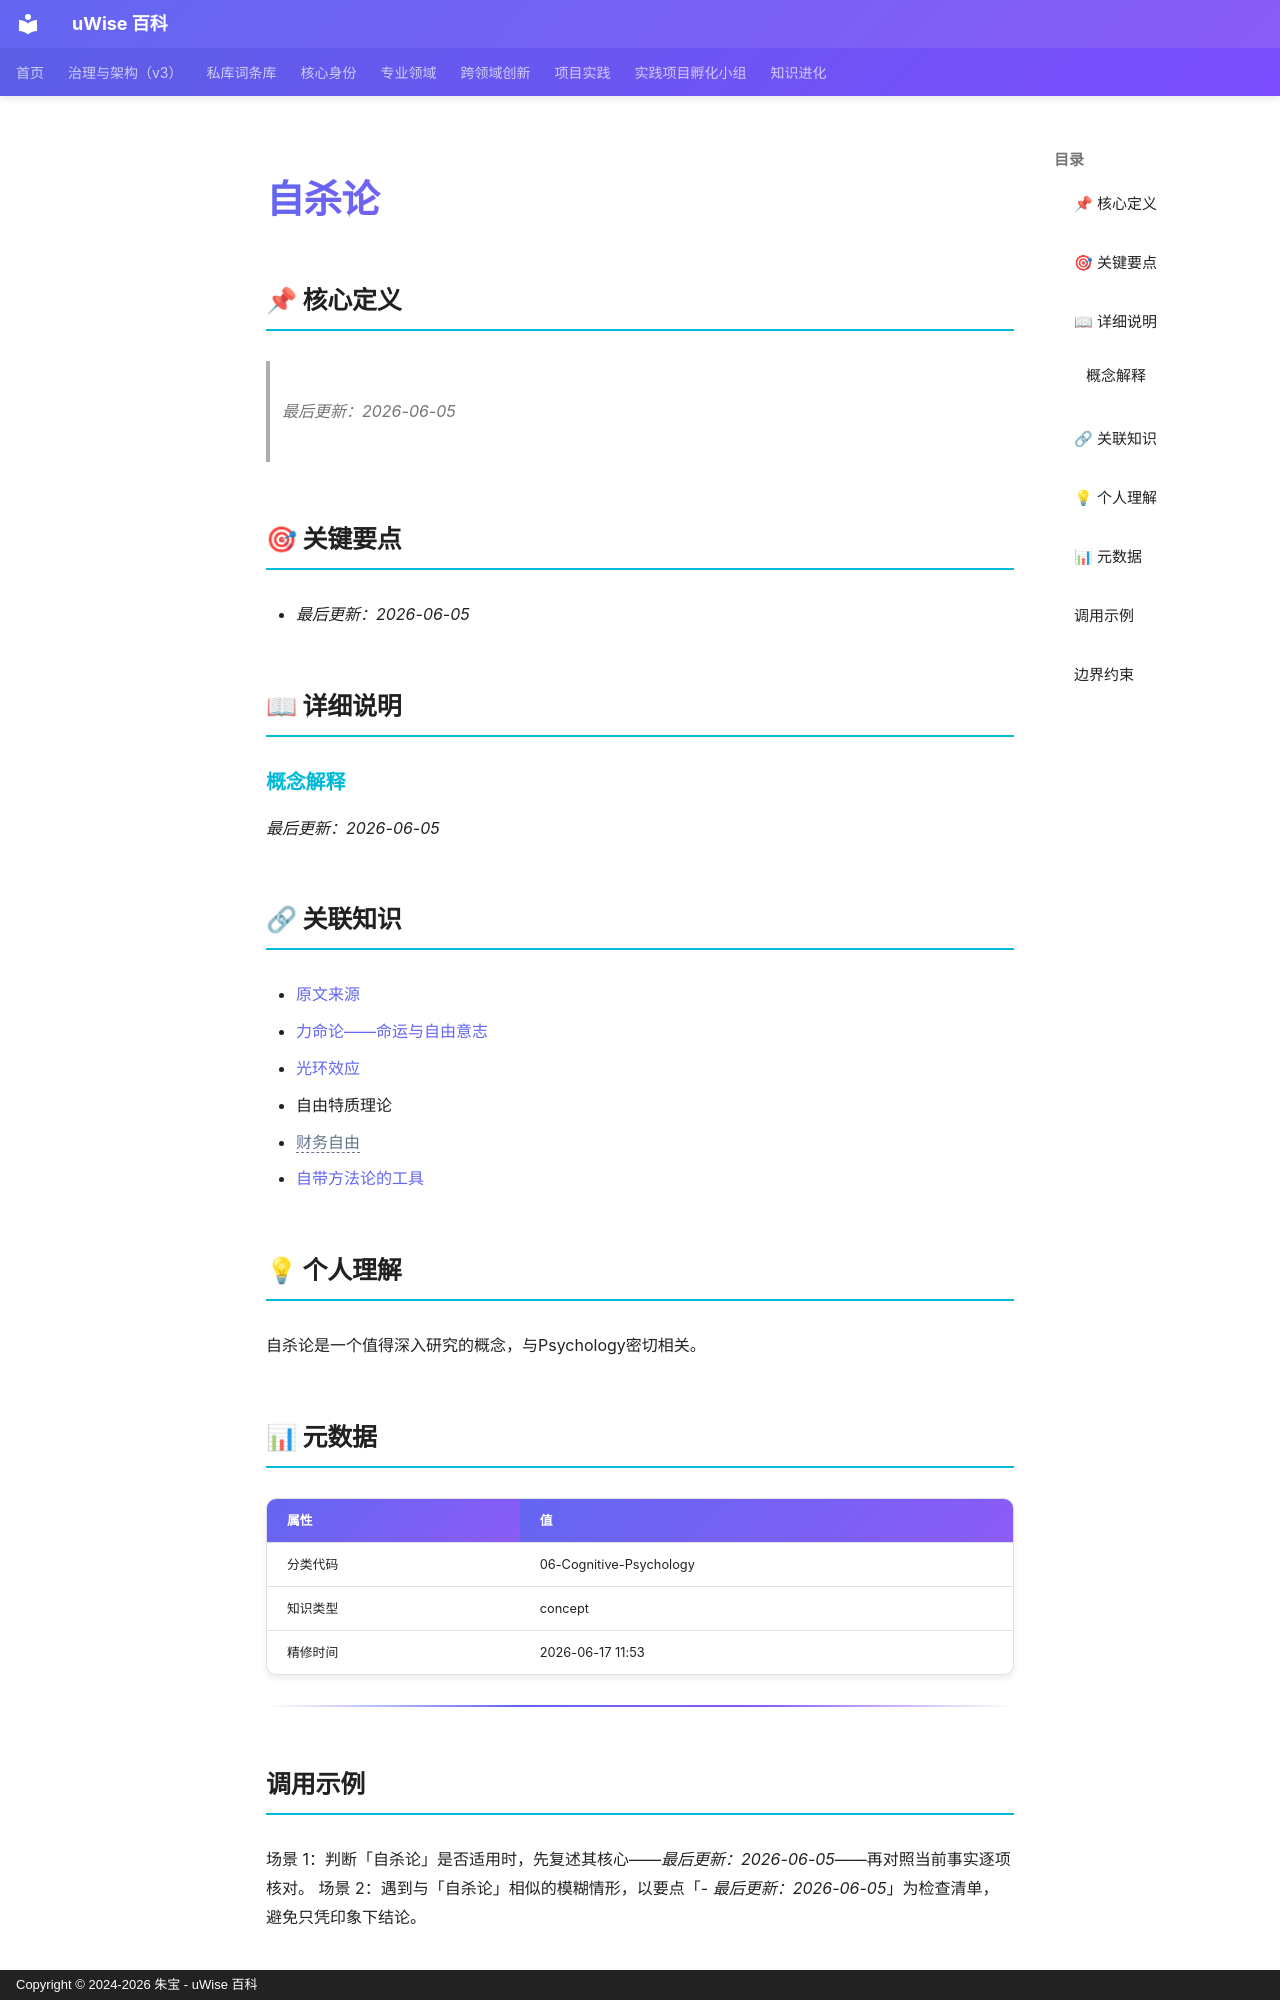

repository: zhubao315/uWise · page: vault-encyclopedia/md-7b37f4e6/index.html · generator: mkdocs · copyright: Copyright © 2024-2026 朱宝 - uWise 百科

---
title: "自杀论"
description: "最后更新：2026-06-05"
---

# 自杀论

## 📌 核心定义

> *最后更新：2026-06-05*
## 🎯 关键要点

- *最后更新：2026-06-05*

## 📖 详细说明

### 概念解释

*最后更新：2026-06-05*


## 🔗 关联知识

- [原文来源](../md-7b37f4e6/)
- [力命论——命运与自由意志](../md-18150213/)
- [光环效应](../md-4b3c2857/)
- 自由特质理论
- <span class="uw-unresolved" data-target="财务自由" title="未解析的双链目标：财务自由">财务自由</span>
- [自带方法论的工具](../md-966ecc5b/)

## 💡 个人理解

自杀论是一个值得深入研究的概念，与Psychology密切相关。
## 📊 元数据

| 属性 | 值 |
|------|-----|
| 分类代码 | 06-Cognitive-Psychology |
| 知识类型 | concept |
| 精修时间 | 2026-06-17 11:53 |

---

## 调用示例

场景 1：判断「自杀论」是否适用时，先复述其核心——*最后更新：2026-06-05*——再对照当前事实逐项核对。
场景 2：遇到与「自杀论」相似的模糊情形，以要点「- *最后更新：2026-06-05*」为检查清单，避免只凭印象下结论。
